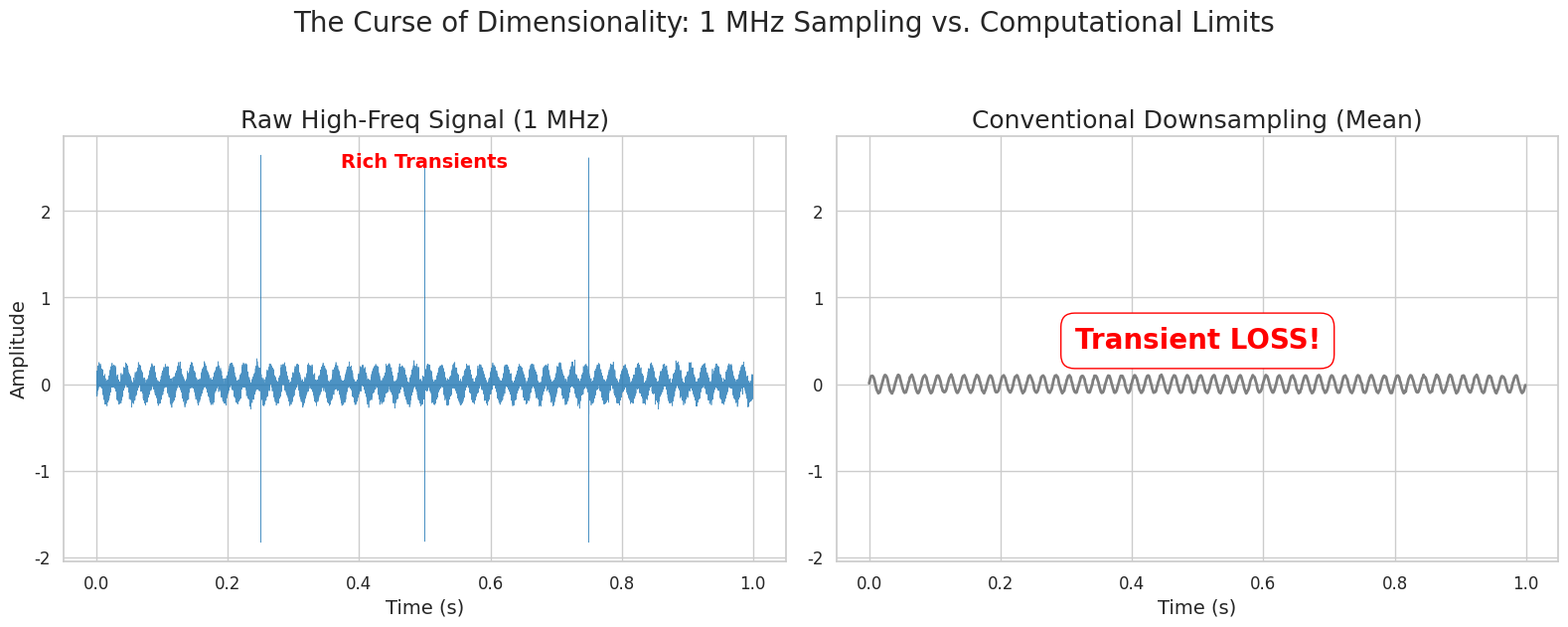
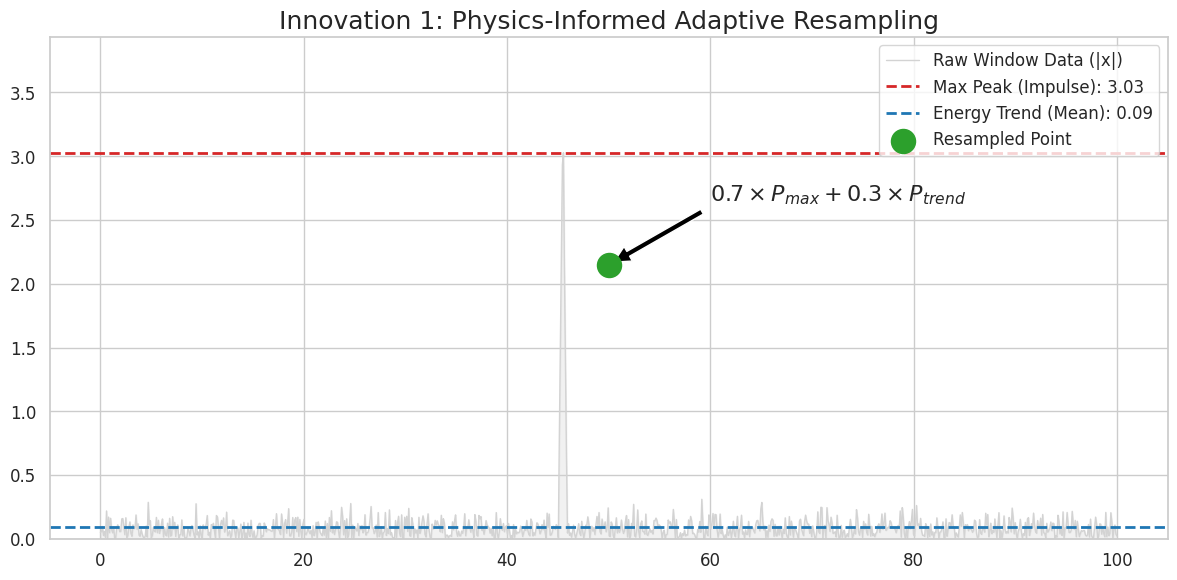
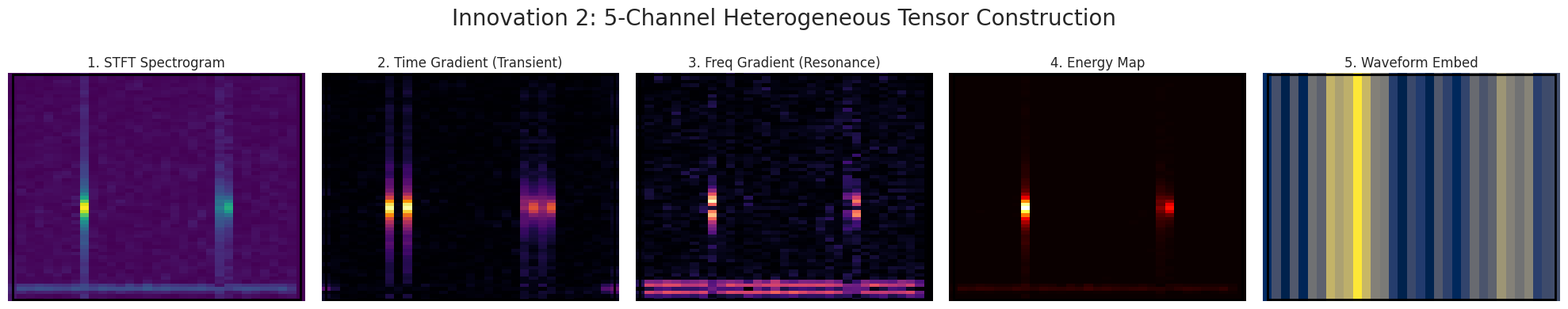
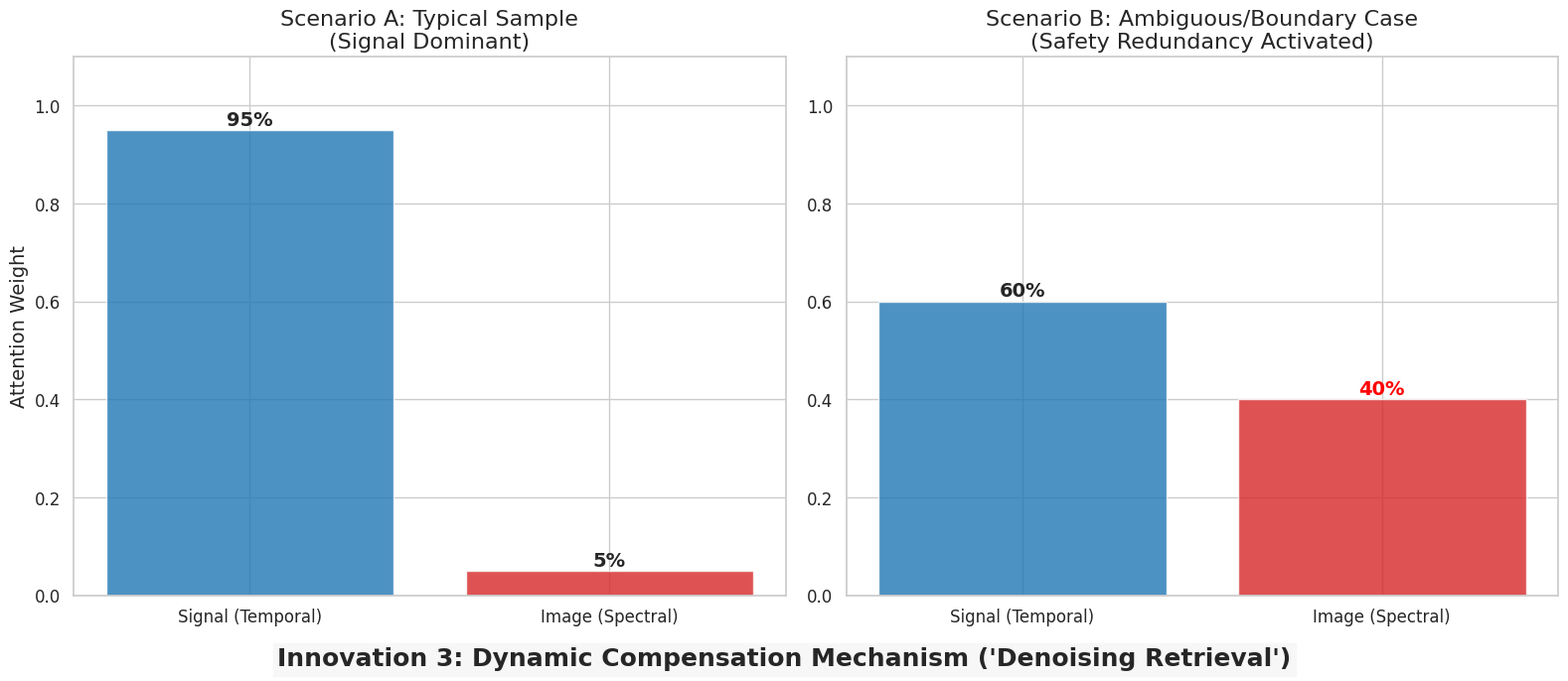
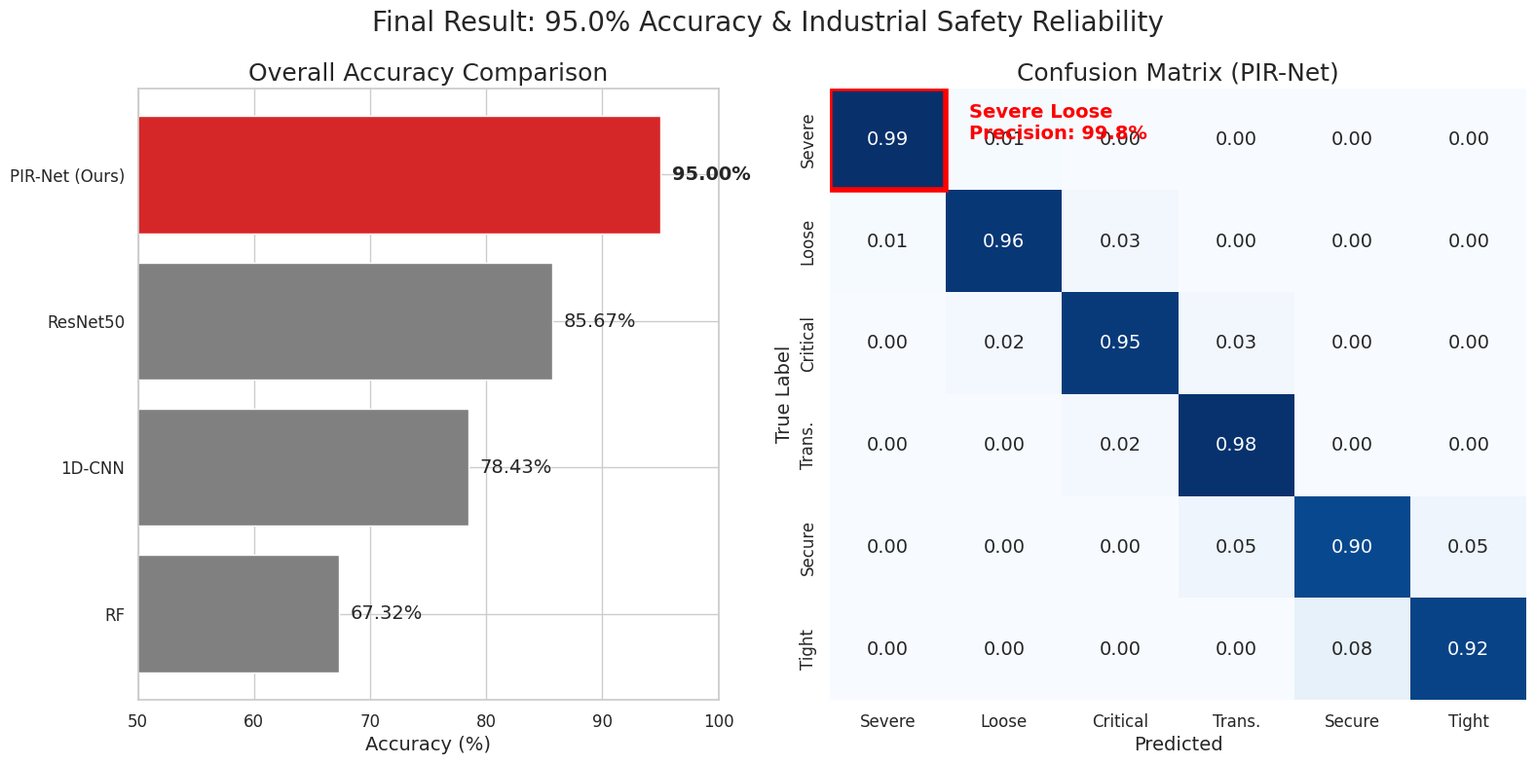

These figures' Python source, in order:
import numpy as np
import matplotlib.pyplot as plt
import matplotlib.patches as patches
import seaborn as sns
from scipy.signal import stft, windows
import os

# 设置绘图风格 (适合PPT展示)
sns.set_theme(style="whitegrid")
plt.rcParams.update({
    'font.size': 14,
    'axes.titlesize': 18,
    'axes.labelsize': 14,
    'xtick.labelsize': 12,
    'ytick.labelsize': 12,
    'legend.fontsize': 12,
    'figure.dpi': 150
})

# ==========================================
# 工具函数：生成模拟信号
# ==========================================
def generate_signals(length=100000, n_impulses=3):
    """生成带有瞬态冲击的高频模拟信号"""
    t = np.linspace(0, 1, length)
    # 基础噪声
    noise = np.random.normal(0, 0.05, length)
    # 基础振动
    base_vib = 0.1 * np.sin(2 * np.pi * 50 * t)
    
    signal = noise + base_vib
    
    # 注入瞬态冲击 (模拟螺栓松动微滑移)
    indices = np.linspace(length//4, 3*length//4, n_impulses).astype(int)
    for idx in indices:
        width = 50 # 极短的冲击
        if idx+width < length:
            # 冲击形态：阻尼正弦
            impulse_t = np.linspace(0, 0.5, width)
            impulse = 3.0 * np.exp(-10*impulse_t) * np.sin(2*np.pi*20*impulse_t)
            signal[idx:idx+width] += impulse
            
    return t, signal

# ==========================================
# Scene 1: 背景与矛盾 (00:00 - 00:12)
# ==========================================
def plot_scene_1_conflict():
    print("Generating Scene 1: The Conflict...")
    t, raw_sig = generate_signals(length=100000, n_impulses=3)
    
    # 模拟传统下采样 (Naive Decimation) - 比如取平均或每隔N点取样
    factor = 100
    naive_ds = []
    for i in range(0, len(raw_sig), factor):
        chunk = raw_sig[i:i+factor]
        naive_ds.append(np.mean(chunk)) # 简单的平均会抹平尖峰
    
    naive_ds = np.array(naive_ds)
    t_ds = t[::factor]

    fig, (ax1, ax2) = plt.subplots(1, 2, figsize=(16, 6))
    
    # 左图：Raw Signal
    ax1.plot(t, raw_sig, color='#1f77b4', linewidth=0.5, alpha=0.8)
    ax1.set_title("Raw High-Freq Signal (1 MHz)")
    ax1.set_xlabel("Time (s)")
    ax1.set_ylabel("Amplitude")
    ax1.text(0.5, 2.5, "Rich Transients", color='red', fontweight='bold', ha='center')
    
    # 右图：Naive Downsampling
    ax2.plot(t_ds, naive_ds, color='#7f7f7f', linewidth=2)
    ax2.set_title("Conventional Downsampling (Mean)")
    ax2.set_xlabel("Time (s)")
    ax2.set_ylim(ax1.get_ylim()) # 保持刻度一致以形成对比
    
    # 添加“漏斗”概念和警告
    ax2.text(0.5, 0.5, "Transient LOSS!", color='red', fontsize=20, fontweight='bold', 
             ha='center', va='center', bbox=dict(facecolor='white', edgecolor='red', boxstyle='round,pad=0.5'))
    
    plt.suptitle("The Curse of Dimensionality: 1 MHz Sampling vs. Computational Limits", fontsize=20, y=1.05)
    plt.tight_layout()
    plt.savefig("scene_01_problem.png", bbox_inches='tight')
    plt.close()

# ==========================================
# Scene 2: 物理重采样 (00:12 - 00:25)
# ==========================================
def plot_scene_2_resampling():
    print("Generating Scene 2: Physics-Informed Resampling...")
    # 生成一小段包含冲击的信号用于演示原理
    t = np.linspace(0, 100, 1000)
    sig = np.random.normal(0, 0.1, 1000)
    # 添加一个明显的尖峰
    sig[450:460] += np.linspace(0, 3, 5).tolist() + np.linspace(3, 0, 5).tolist()
    
    # 计算统计量
    window_max = np.max(np.abs(sig))
    window_mean = np.mean(np.abs(sig))
    # 公式结果
    pir_val = 0.7 * window_max + 0.3 * window_mean
    
    fig, ax = plt.subplots(figsize=(12, 6))
    
    # 画原始信号
    ax.plot(t, np.abs(sig), color='lightgray', label='Raw Window Data (|x|)', linewidth=1)
    ax.fill_between(t, np.abs(sig), color='lightgray', alpha=0.3)
    
    # 画关键指标线
    ax.axhline(y=window_max, color='#d62728', linestyle='--', linewidth=2, label=f'Max Peak (Impulse): {window_max:.2f}')
    ax.axhline(y=window_mean, color='#1f77b4', linestyle='--', linewidth=2, label=f'Energy Trend (Mean): {window_mean:.2f}')
    
    # 画计算结果点
    # 在图中间画一个显著的点代表压缩后的值
    center_x = 50
    ax.scatter([center_x], [pir_val], s=300, color='#2ca02c', zorder=10, label='Resampled Point')
    ax.annotate(r'$0.7 \times P_{max} + 0.3 \times P_{trend}$', 
                xy=(center_x, pir_val), xytext=(center_x+10, pir_val+0.5),
                arrowprops=dict(facecolor='black', shrink=0.05), fontsize=16, fontweight='bold')

    ax.set_title("Innovation 1: Physics-Informed Adaptive Resampling", fontsize=18)
    ax.legend(loc='upper right')
    ax.set_ylim(0, window_max * 1.3)
    
    plt.tight_layout()
    plt.savefig("scene_02_resampling.png", bbox_inches='tight')
    plt.close()

# ==========================================
# Scene 3: 异构表征 (00:25 - 00:40)
# ==========================================
def plot_scene_3_representation():
    print("Generating Scene 3: Heterogeneous Representation...")
    # 生成STFT图
    t, sig = generate_signals(length=2000, n_impulses=2)
    f, t_spec, Zxx = stft(sig, fs=1000, nperseg=128)
    spec = np.abs(Zxx)
    
    # 模拟5个通道
    # Ch1: Spectrogram
    ch1 = spec
    # Ch2: Time Gradient (X方向梯度)
    ch2 = np.abs(np.gradient(spec, axis=1))
    # Ch3: Freq Gradient (Y方向梯度)
    ch3 = np.abs(np.gradient(spec, axis=0))
    # Ch4: Energy Map (平方)
    ch4 = spec ** 2
    # Ch5: Waveform Embedding (平铺)
    ch5 = np.tile(np.abs(sig[:spec.shape[1]]), (spec.shape[0], 1))
    
    channels = [ch1, ch2, ch3, ch4, ch5]
    titles = ["1. STFT Spectrogram", "2. Time Gradient (Transient)", 
              "3. Freq Gradient (Resonance)", "4. Energy Map", "5. Waveform Embed"]
    cmaps = ['viridis', 'inferno', 'magma', 'hot', 'cividis']
    
    fig, axes = plt.subplots(1, 5, figsize=(20, 4))
    
    for i, ax in enumerate(axes):
        # 归一化以便显示
        img_data = channels[i]
        img_data = (img_data - img_data.min()) / (img_data.max() - img_data.min() + 1e-6)
        
        ax.imshow(img_data, aspect='auto', origin='lower', cmap=cmaps[i])
        ax.set_title(titles[i], fontsize=12)
        ax.axis('off')
        
        # 给图片加边框，模拟“层”的感觉
        rect = patches.Rectangle((0,0), img_data.shape[1]-1, img_data.shape[0]-1, 
                                 linewidth=2, edgecolor='black', facecolor='none')
        ax.add_patch(rect)

    plt.suptitle("Innovation 2: 5-Channel Heterogeneous Tensor Construction", fontsize=20)
    plt.tight_layout()
    plt.savefig("scene_03_representation.png", bbox_inches='tight')
    plt.close()

# ==========================================
# Scene 4: 非对称注意力机制 (00:40 - 00:55)
# ==========================================
def plot_scene_4_attention():
    print("Generating Scene 4: Asymmetric Attention...")
    
    fig, (ax1, ax2) = plt.subplots(1, 2, figsize=(16, 7))
    
    categories = ['Signal (Temporal)', 'Image (Spectral)']
    
    # 场景 A: 典型样本 (Signal Dominant)
    weights_a = [0.95, 0.05]
    colors = ['#1f77b4', '#d62728']
    
    ax1.bar(categories, weights_a, color=colors, alpha=0.8)
    ax1.set_ylim(0, 1.1)
    ax1.set_title("Scenario A: Typical Sample\n(Signal Dominant)", fontsize=16)
    ax1.text(0, 0.96, "95%", ha='center', fontweight='bold', fontsize=14)
    ax1.text(1, 0.06, "5%", ha='center', fontweight='bold', fontsize=14)
    ax1.set_ylabel("Attention Weight")
    
    # 场景 B: 困难样本 (Safety Redundancy)
    # 模拟“边界情况”，图像权重上升
    weights_b = [0.60, 0.40] 
    
    ax2.bar(categories, weights_b, color=colors, alpha=0.8)
    ax2.set_ylim(0, 1.1)
    ax2.set_title("Scenario B: Ambiguous/Boundary Case\n(Safety Redundancy Activated)", fontsize=16)
    ax2.text(0, 0.61, "60%", ha='center', fontweight='bold', fontsize=14)
    ax2.text(1, 0.41, "40%", ha='center', fontweight='bold', fontsize=14, color='red')
    
    # 添加箭头表示动态变化
    # 这里用文字说明代替复杂的箭头绘制
    plt.figtext(0.5, 0.02, "Innovation 3: Dynamic Compensation Mechanism ('Denoising Retrieval')", 
                ha='center', fontsize=18, fontweight='bold', bbox=dict(facecolor='#f0f0f0', alpha=0.5))
    
    plt.tight_layout(rect=[0, 0.05, 1, 1])
    plt.savefig("scene_04_attention.png", bbox_inches='tight')
    plt.close()

# ==========================================
# Scene 5: 性能总结 (00:55 - 01:10)
# ==========================================
def plot_scene_5_performance():
    print("Generating Scene 5: Performance Summary...")
    
    fig = plt.figure(figsize=(16, 8))
    gs = fig.add_gridspec(1, 2, width_ratios=[1, 1.2])
    
    # 左图：准确率对比
    ax1 = fig.add_subplot(gs[0])
    models = ['RF', '1D-CNN', 'ResNet50', 'PIR-Net (Ours)']
    acc = [67.32, 78.43, 85.67, 95.00]
    colors = ['gray', 'gray', 'gray', '#d62728'] # 突出 PIR-Net
    
    bars = ax1.barh(models, acc, color=colors)
    ax1.set_xlim(50, 100)
    ax1.set_xlabel("Accuracy (%)")
    ax1.set_title("Overall Accuracy Comparison")
    
    # 给PIR-Net加标签
    for i, bar in enumerate(bars):
        width = bar.get_width()
        font_weight = 'bold' if i == 3 else 'normal'
        ax1.text(width + 1, bar.get_y() + bar.get_height()/2, 
                 f'{width:.2f}%', va='center', fontweight=font_weight)

    # 右图：混淆矩阵 (模拟)
    ax2 = fig.add_subplot(gs[1])
    classes = ["Severe", "Loose", "Critical", "Trans.", "Secure", "Tight"]
    
    # 构建一个很好的混淆矩阵，对角线高
    cm = np.array([
        [0.99, 0.01, 0.00, 0.00, 0.00, 0.00],
        [0.01, 0.96, 0.03, 0.00, 0.00, 0.00],
        [0.00, 0.02, 0.95, 0.03, 0.00, 0.00],
        [0.00, 0.00, 0.02, 0.98, 0.00, 0.00], # Transition F1 高
        [0.00, 0.00, 0.00, 0.05, 0.90, 0.05],
        [0.00, 0.00, 0.00, 0.00, 0.08, 0.92]
    ])
    
    sns.heatmap(cm, annot=True, fmt=".2f", cmap="Blues", ax=ax2, 
                xticklabels=classes, yticklabels=classes, cbar=False)
    ax2.set_title("Confusion Matrix (PIR-Net)")
    ax2.set_xlabel("Predicted")
    ax2.set_ylabel("True Label")
    
    # 标注 Severe Loose Precision
    ax2.add_patch(patches.Rectangle((0, 0), 1, 1, fill=False, edgecolor='red', lw=4))
    ax2.text(1.2, 0.5, "Severe Loose\nPrecision: 99.8%", color='red', fontsize=14, fontweight='bold', ha='left')

    plt.suptitle("Final Result: 95.0% Accuracy & Industrial Safety Reliability", fontsize=20)
    plt.tight_layout()
    plt.savefig("scene_05_performance.png", bbox_inches='tight')
    plt.close()

# ==========================================
# 执行生成
# ==========================================
if __name__ == "__main__":
    plot_scene_1_conflict()
    plot_scene_2_resampling()
    plot_scene_3_representation()
    plot_scene_4_attention()
    plot_scene_5_performance()
    print("All images generated successfully!")
